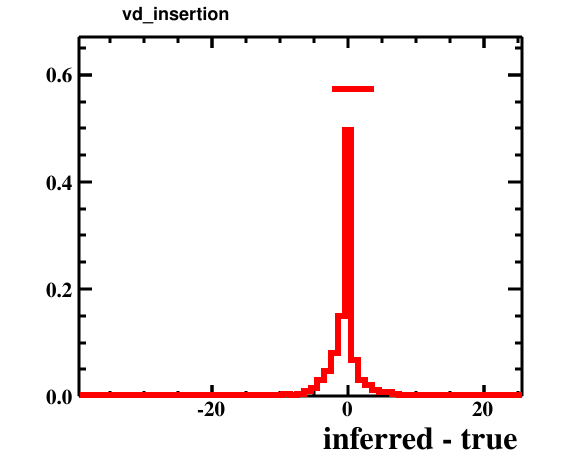

Data behind this chart, as committed beside it:
bin_low_edge, contents, xtitle, binlabel
-40.5, 0.0, inferred - true, 
-39.5, 0.0001001, inferred - true, 
-38.5, 0.0, inferred - true, 
-37.5, 0.0, inferred - true, 
-36.5, 0.0001001, inferred - true, 
-35.5, 0.0, inferred - true, 
-34.5, 0.0, inferred - true, 
-33.5, 0.0, inferred - true, 
-32.5, 0.0, inferred - true, 
-31.5, 0.0, inferred - true, 
-30.5, 0.0, inferred - true, 
-29.5, 0.0, inferred - true, 
-28.5, 0.0001001, inferred - true, 
-27.5, 0.0, inferred - true, 
-26.5, 0.0, inferred - true, 
-25.5, 0.0, inferred - true, 
-24.5, 0.0, inferred - true, 
-23.5, 0.0, inferred - true, 
-22.5, 0.0, inferred - true, 
-21.5, 0.0, inferred - true, 
-20.5, 0.0, inferred - true, 
-19.5, 0.0, inferred - true, 
-18.5, 0.0, inferred - true, 
-17.5, 0.0004004, inferred - true, 
-16.5, 0.0002002, inferred - true, 
-15.5, 0.0001001, inferred - true, 
-14.5, 0.0001001, inferred - true, 
-13.5, 0.0008007, inferred - true, 
-12.5, 0.001301, inferred - true, 
-11.5, 0.0007006, inferred - true, 
-10.5, 0.001301, inferred - true, 
-9.5, 0.003103, inferred - true, 
-8.5, 0.002702, inferred - true, 
-7.5, 0.003803, inferred - true, 
-6.5, 0.009408, inferred - true, 
-5.5, 0.01551, inferred - true, 
-4.5, 0.03003, inferred - true, 
-3.5, 0.04704, inferred - true, 
-2.5, 0.08107, inferred - true, 
-1.5, 0.1496, inferred - true, 
-0.5, 0.4961, inferred - true, 
0.5, 0.06666, inferred - true, 
1.5, 0.03013, inferred - true, 
2.5, 0.02012, inferred - true, 
3.5, 0.01091, inferred - true, 
4.5, 0.008107, inferred - true, 
5.5, 0.007607, inferred - true, 
6.5, 0.003603, inferred - true, 
7.5, 0.002302, inferred - true, 
8.5, 0.001802, inferred - true, 
9.5, 0.0008007, inferred - true, 
10.5, 0.001001, inferred - true, 
11.5, 0.001001, inferred - true, 
12.5, 0.0006005, inferred - true, 
13.5, 0.0004004, inferred - true, 
14.5, 0.0001001, inferred - true, 
15.5, 0.0001001, inferred - true, 
16.5, 0.0, inferred - true, 
17.5, 0.0002002, inferred - true, 
18.5, 0.0, inferred - true, 
... 7 more rows
